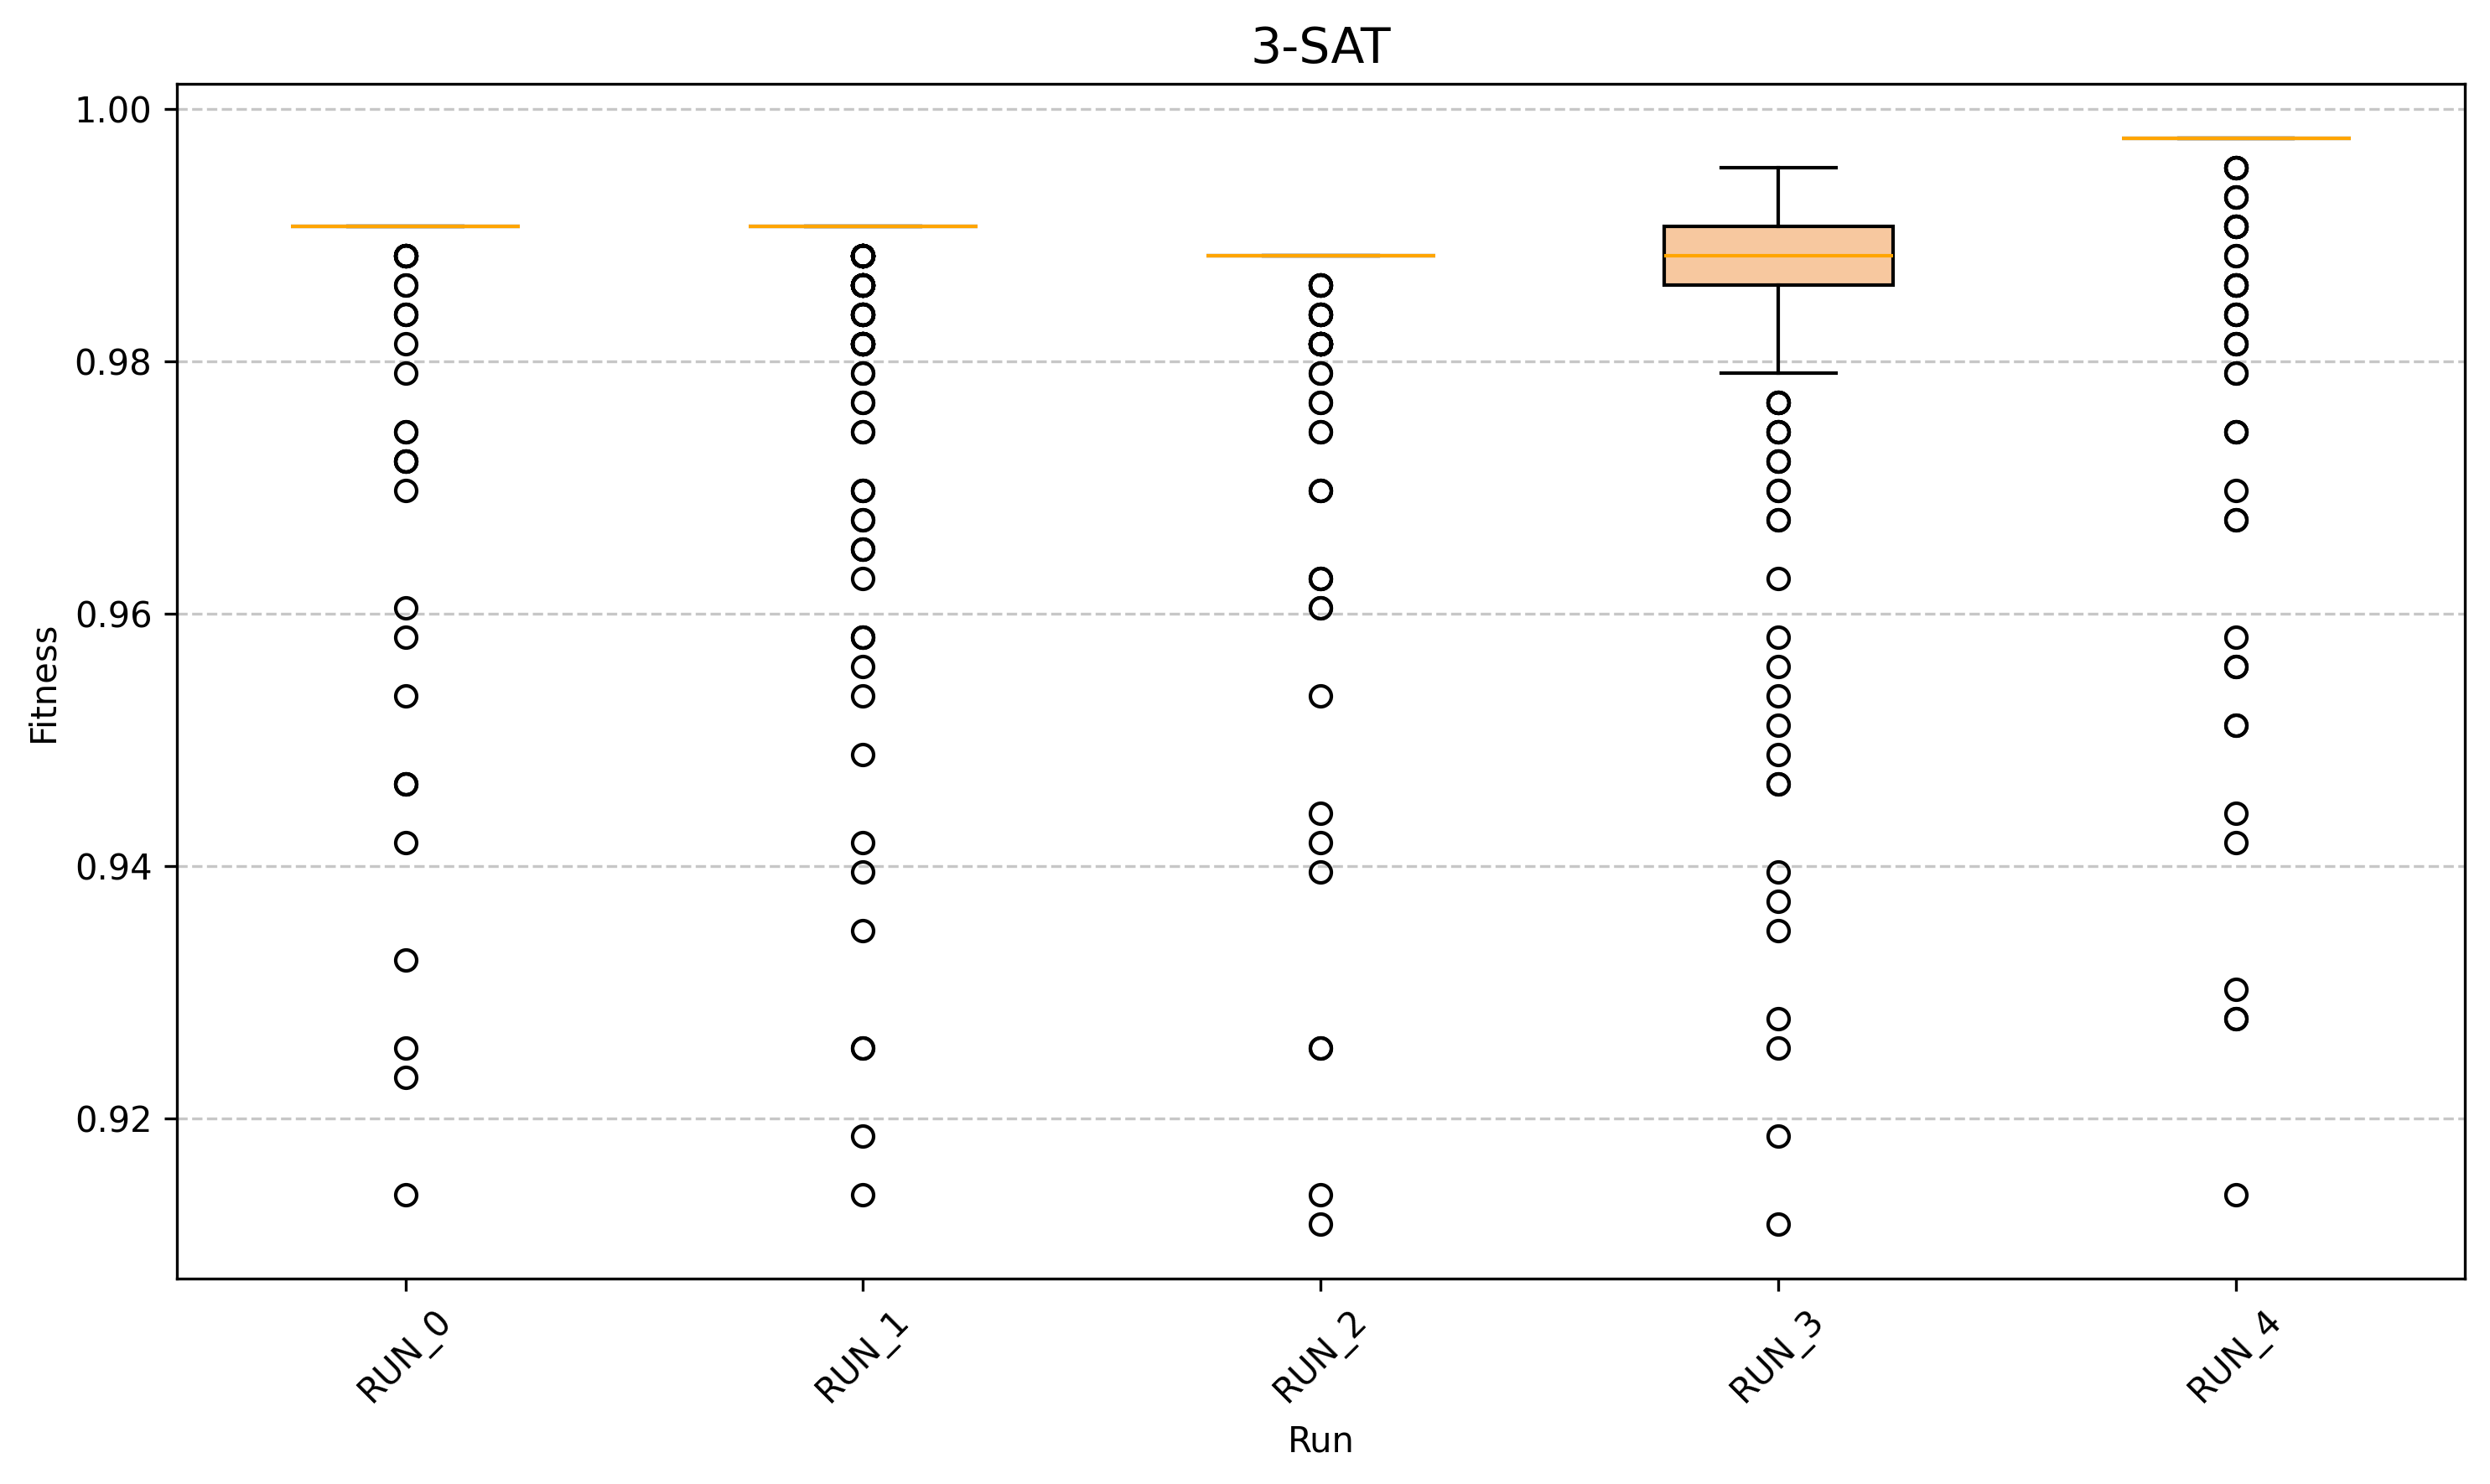

Values plotted in this chart, from the file beside it:
2, 0, 0.913953488372093
2, 1, 0.9186
2, 2, 0.9256
2, 3, 0.9256
2, 4, 0.9349
2, 5, 0.9419
2, 6, 0.9395
2, 7, 0.9488
2, 8, 0.9535
2, 9, 0.9558
2, 10, 0.9581
2, 11, 0.9581
2, 12, 0.9581
2, 13, 0.9628
2, 14, 0.9651
2, 15, 0.9651
2, 16, 0.9651
2, 17, 0.9674
2, 18, 0.9674
2, 19, 0.9698
2, 20, 0.9698
2, 21, 0.9698
2, 22, 0.9744
2, 23, 0.9744
2, 24, 0.9767
2, 25, 0.9767
2, 26, 0.9791
2, 27, 0.9791
2, 28, 0.9814
2, 29, 0.9814
2, 30, 0.9814
2, 31, 0.9814
2, 32, 0.9814
2, 33, 0.9814
2, 34, 0.9814
2, 35, 0.9814
2, 36, 0.9814
2, 37, 0.9814
2, 38, 0.9837
2, 39, 0.9814
2, 40, 0.9837
2, 41, 0.9837
2, 42, 0.9837
2, 43, 0.9814
2, 44, 0.9814
2, 45, 0.9837
2, 46, 0.9837
2, 47, 0.9837
2, 48, 0.9837
2, 49, 0.9837
2, 50, 0.9814
2, 51, 0.9837
2, 52, 0.986
2, 53, 0.986
2, 54, 0.986
2, 55, 0.986
2, 56, 0.986
2, 57, 0.986
2, 58, 0.986
2, 59, 0.986
2, 60, 0.986
... 2,444 more rows
